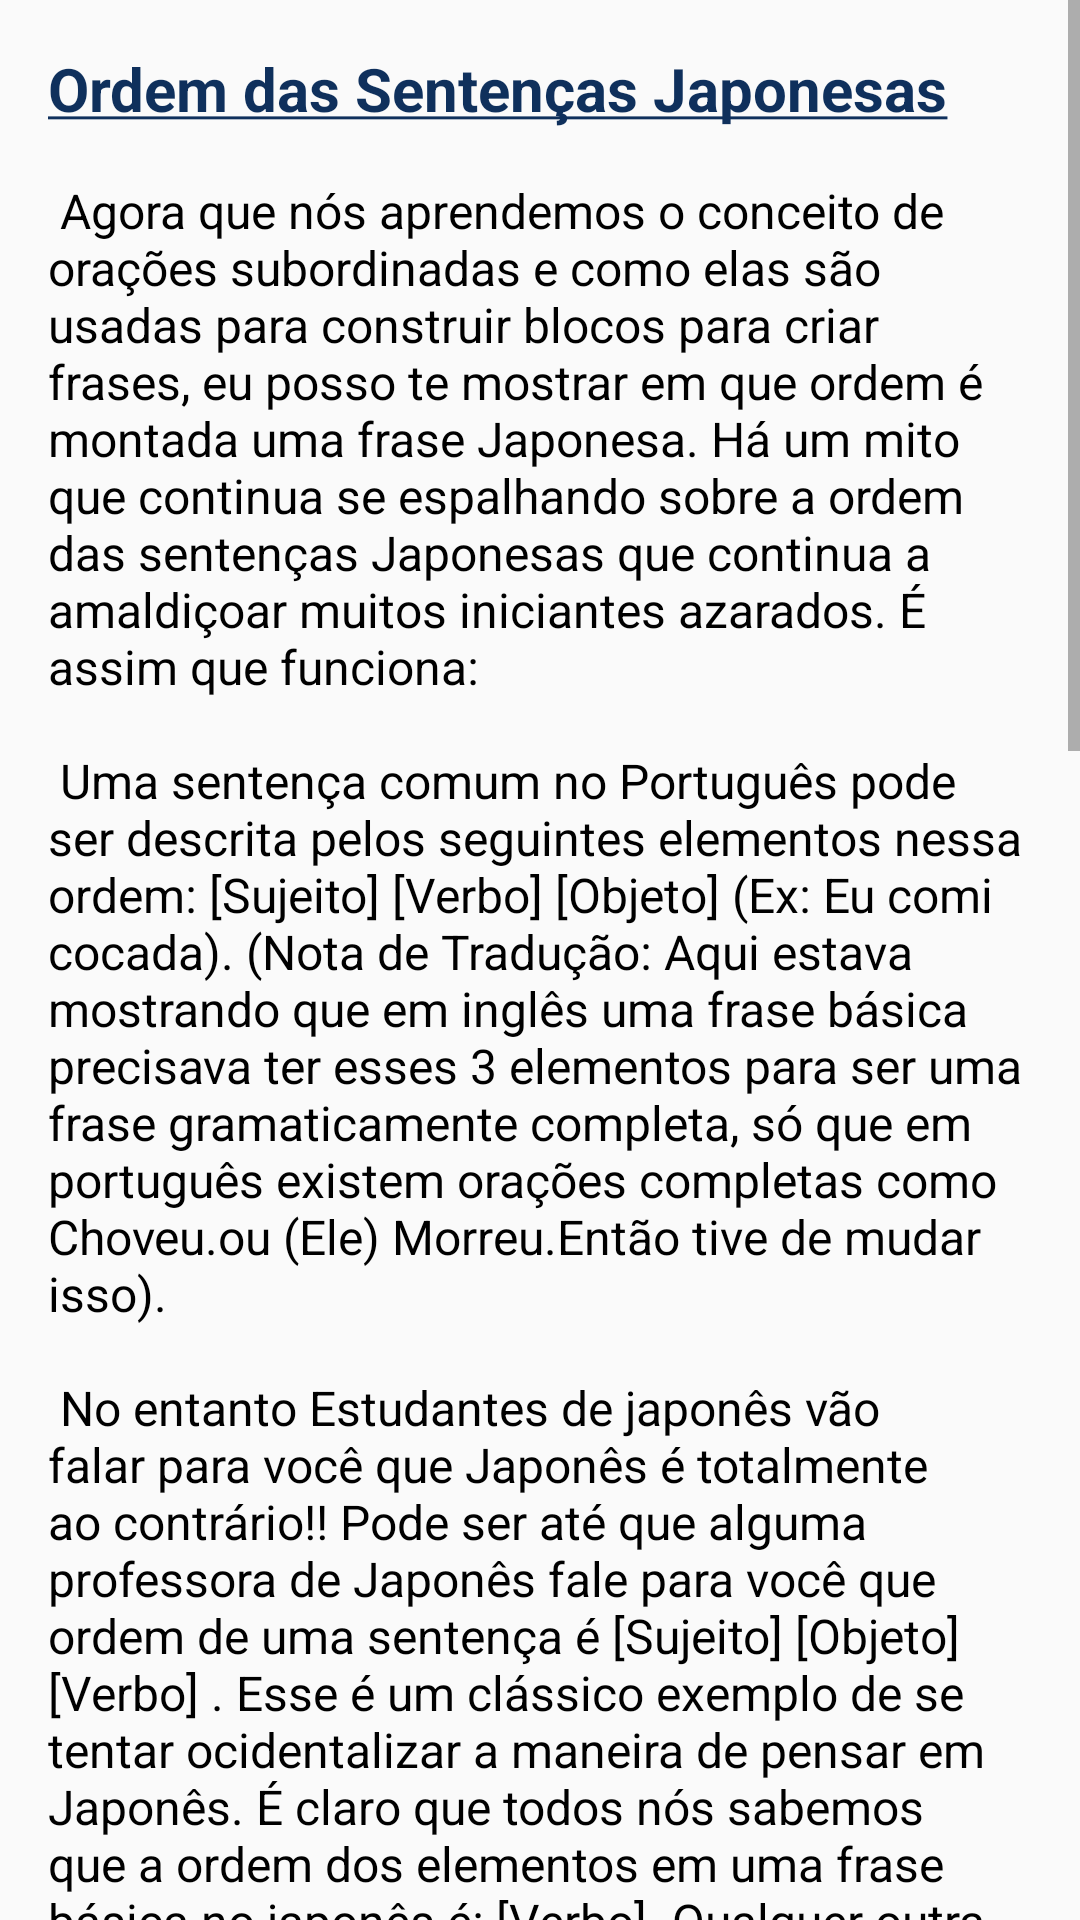

Android layout source for this screen:
<!-- AndroidManifest.xml: application theme Theme.GachiApp -->
<!-- res/layout/activity_estudo_ordem_sentenca.xml -->
<?xml version="1.0" encoding="utf-8"?>
<ScrollView
    xmlns:android="http://schemas.android.com/apk/res/android"
    xmlns:app="http://schemas.android.com/apk/res-auto"
    xmlns:tools="http://schemas.android.com/tools"
    android:layout_width="match_parent"
    android:layout_height="match_parent"
    android:fillViewport="true">

    <LinearLayout
        android:layout_width="match_parent"
        android:layout_height="match_parent"
        android:orientation="vertical"
        android:paddingStart="16dp"
        android:paddingTop="16dp"
        android:paddingEnd="16dp">

        <TextView
            android:id="@+id/intro"
            android:layout_width="match_parent"
            android:layout_height="wrap_content"
            android:text="@string/textEstudo17"
            android:textColor="@color/black"
            android:textIsSelectable="true"
            android:textSize="16sp" />

        <View
            android:layout_marginTop="32dp"
            android:layout_width="match_parent"
            android:layout_height="1dp"
            android:background="@color/gray"/>

        <TextView
            android:id="@+id/textView8"
            android:layout_width="match_parent"
            android:layout_height="wrap_content"
            android:layout_marginTop="16dp"
            android:layout_marginBottom="16dp"
            android:text="@string/licenseGiovanni"
            android:textAlignment="center"
            android:textColorLink="@color/strongBlue"
            android:textIsSelectable="true" />

    </LinearLayout>
</ScrollView>
<!-- resources referenced by this layout -->
<resources>
  <color name="black">#FF000000</color>
  <color name="gray">#737373</color>
  <color name="strongBlue">#00008B</color>
  <string name="licenseGiovanni">O conteúdo desta página é proveniente do guia <a href="https://guidetojapanese.org/learn/">Tae Kim\'s Guide to Learning Japanese</a>\n
          Este trabalho está sob licença de <a href="http://creativecommons.org/licenses/by-nc-sa/4.0/?ref=chooser-v1">CC BY-NC-SA 4.0</a>\n
          Copyright © 2003-2007 Tae Kim (taekim.japanese@gmail.com)\n
          Traduzido para Português por Giovanni Mota Brigati.</string>
  <string name="textEstudo17">
          <font color="#0F305C"><big><b><u>Ordem das Sentenças Japonesas</u></b></big></font>\n\n
  
          Agora que nós aprendemos o conceito de orações subordinadas e como elas são usadas para construir blocos para criar frases, eu posso te mostrar em que ordem é montada uma frase Japonesa. Há um mito que continua se espalhando sobre a ordem das sentenças Japonesas que continua a amaldiçoar muitos iniciantes azarados. É assim que funciona:\n\n
  
          Uma sentença comum no Português pode ser descrita pelos seguintes elementos nessa ordem: [Sujeito] [Verbo] [Objeto] (Ex: Eu comi cocada). (Nota de Tradução: Aqui estava mostrando que em inglês uma frase básica precisava ter esses 3 elementos para ser uma frase gramaticamente completa, só que em português existem orações  completas como "Choveu." ou "(Ele) Morreu." Então tive de mudar isso).\n\n
  
          No entanto Estudantes de japonês vão falar para você que Japonês é totalmente ao contrário!! Pode ser até que alguma professora de Japonês fale para você que ordem de uma sentença é [Sujeito] [Objeto] [Verbo] . Esse é um clássico exemplo de se tentar ocidentalizar a maneira de pensar em Japonês. É claro que todos nós sabemos que a ordem dos elementos em uma frase básica no japonês é: [Verbo]. Qualquer outra coisa que vem antes não tem que vir em um ordem particular e nada mais que um verbo é requerido para fazer uma sentença completa. Porém, o verbo precisa sempre vir por último. Esse é o porquê de ter partículas e assim é possível identificar uma função gramátical, independente de onde esteja na sentença. Na realidade nada vai nos impedir de fazer uma sentença [Objeto] [Sujeito] [Verbo] ou só [Objeto] [Verbo]. Todas essas sentenças estão gramaticamente completas e certas porque o verbo está no final da sentença.\n\n
  
          <font color="#0F305C"><b>Sentenças Gramaticamente completas e corretamente ordenadas</b></font>\n
          （１）　私は公園でお弁当を<font color="#008000">食べた</font>。\n
          （２）　公園で私はお弁当を<font color="#008000">食べた</font>。\n
          （３）　お弁当を私は公園で<font color="#008000">食べた</font>。\n
          （４）　弁当を<font color="#008000">食べた</font>。\n
          （５）　<font color="#008000">食べた</font>。\n\n
  
          Então não se mate para saber se sua sentença está corretamente ordenada. Só lembre de seguir as Regras.\n\n
  
          <font color="#B53834"><b>Ordem de uma Sentença Japonesa</b></font>\n\n
  
          Uma sentença completa requer um verbo principal que deve vir no final. Isso também inclui o implícito estado-de-ser.\n
          Exemplo: 食べた\n
          Exemplo: 学生（だ）\n
          Sentenças completas (orações subordinadas) podem ser usadas para modificar substantivos para criar sentenças com orações subordinadas agrupadas. (Exceto por sentenças que terminem com o estado-de-ser 「だ」)\n
          Exemplo: <font color="#008000">お弁当を食べた</font>学生が公園に行った。
      </string>
      //
  
      //18
  <color name="mainBlue">#5EA6B4</color>
  <color name="darkerBlue">#0F305C</color>
  <color name="white">#FFFFFFFF</color>
  <color name="teal_200">#FF03DAC5</color>
  <color name="teal_700">#FF018786</color>
</resources>
